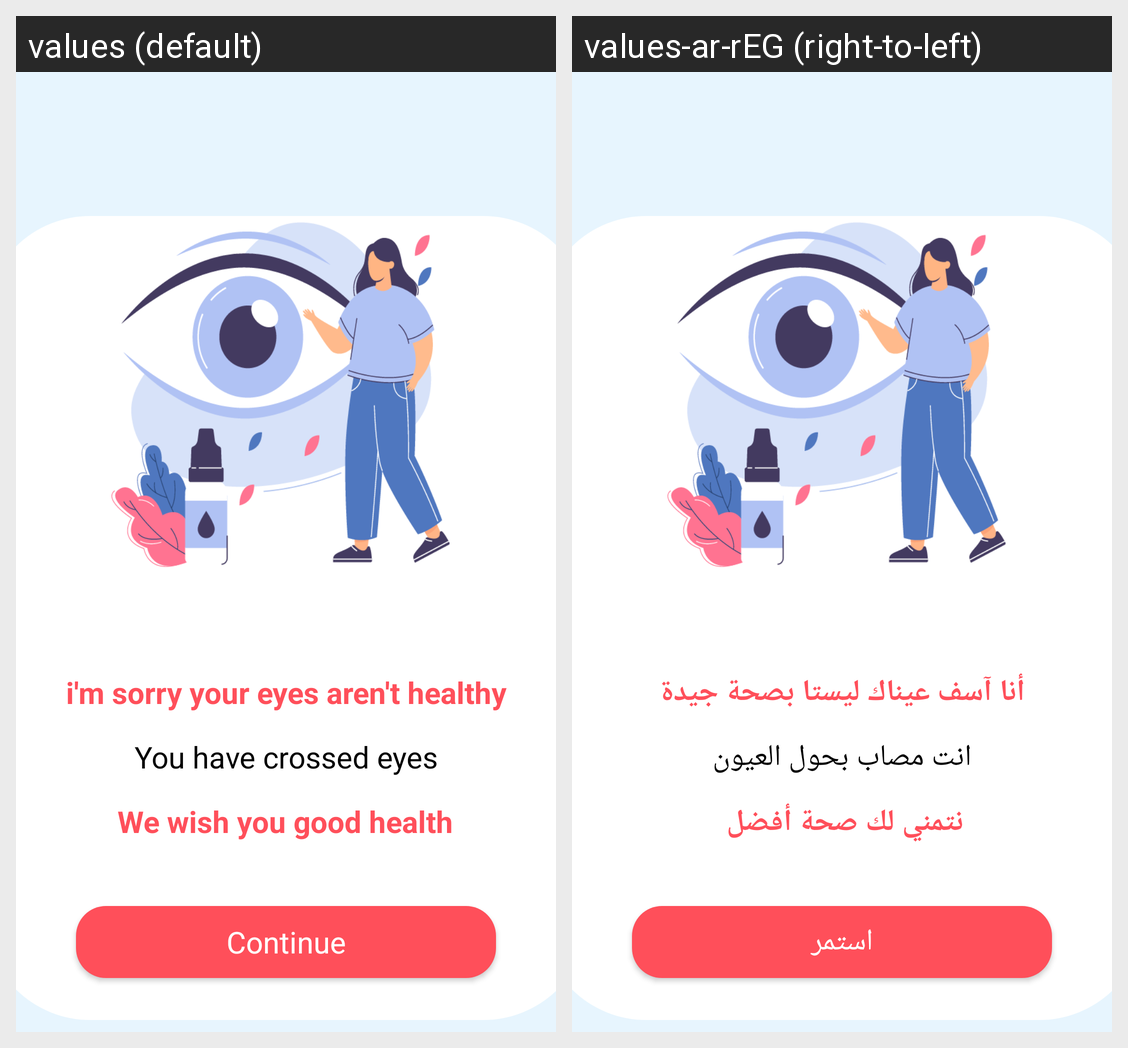

For this localized Android screen grid, give each drawn string resource with its value in every locale shown.
Android screen res/layout/activity_crossed_eyes.xml rendered under 2 locales, left to right: values (default), values-ar-rEG (right-to-left). Device: Nexus 5 (rendered at 1080×1920; each locale shown at half size, 540×960, under a caption strip naming it); theme Theme.MedScan.
Strings drawn on this screen, with the default value and each locale's value (text and hints the layout hard-codes, and strings that could not be matched under every locale, appear in the picture but are not listed):

Continue
  values: Continue
  values-ar-rEG: استمر

i_m_sorry_nyour_eyes_aren_t_healthy
  values: i'm sorry your eyes aren't healthy
  values-ar-rEG: أنا آسف عيناك ليستا بصحة جيدة

you_have_crossed_eyes
  values: You have crossed eyes
  values-ar-rEG: انت مصاب بحول العيون

we_wish_you_good_health
  values: We wish you good health
  values-ar-rEG: نتمني لك صحة أفضل
